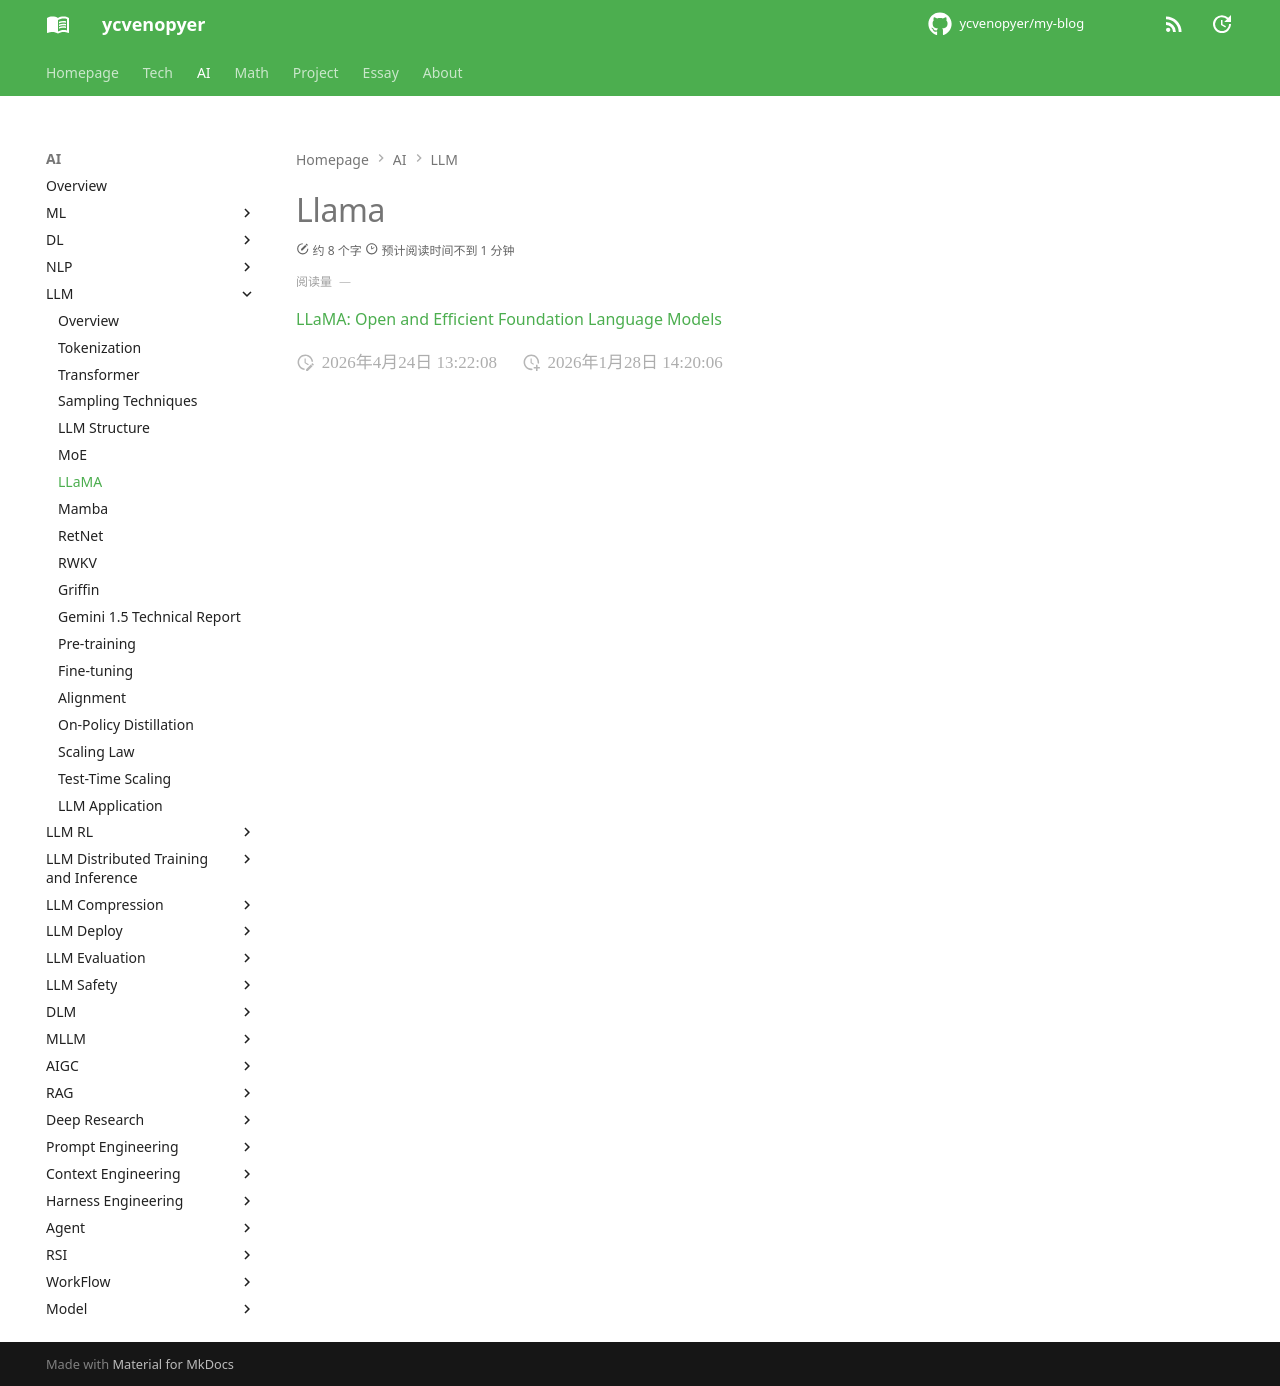

repository: ycvenopyer/my-blog · page: ai-note/llm/llama/index.html · generator: mkdocs

# Llama

[LLaMA: Open and Efficient Foundation Language Models](https://arxiv.org/abs/2302.13971)
